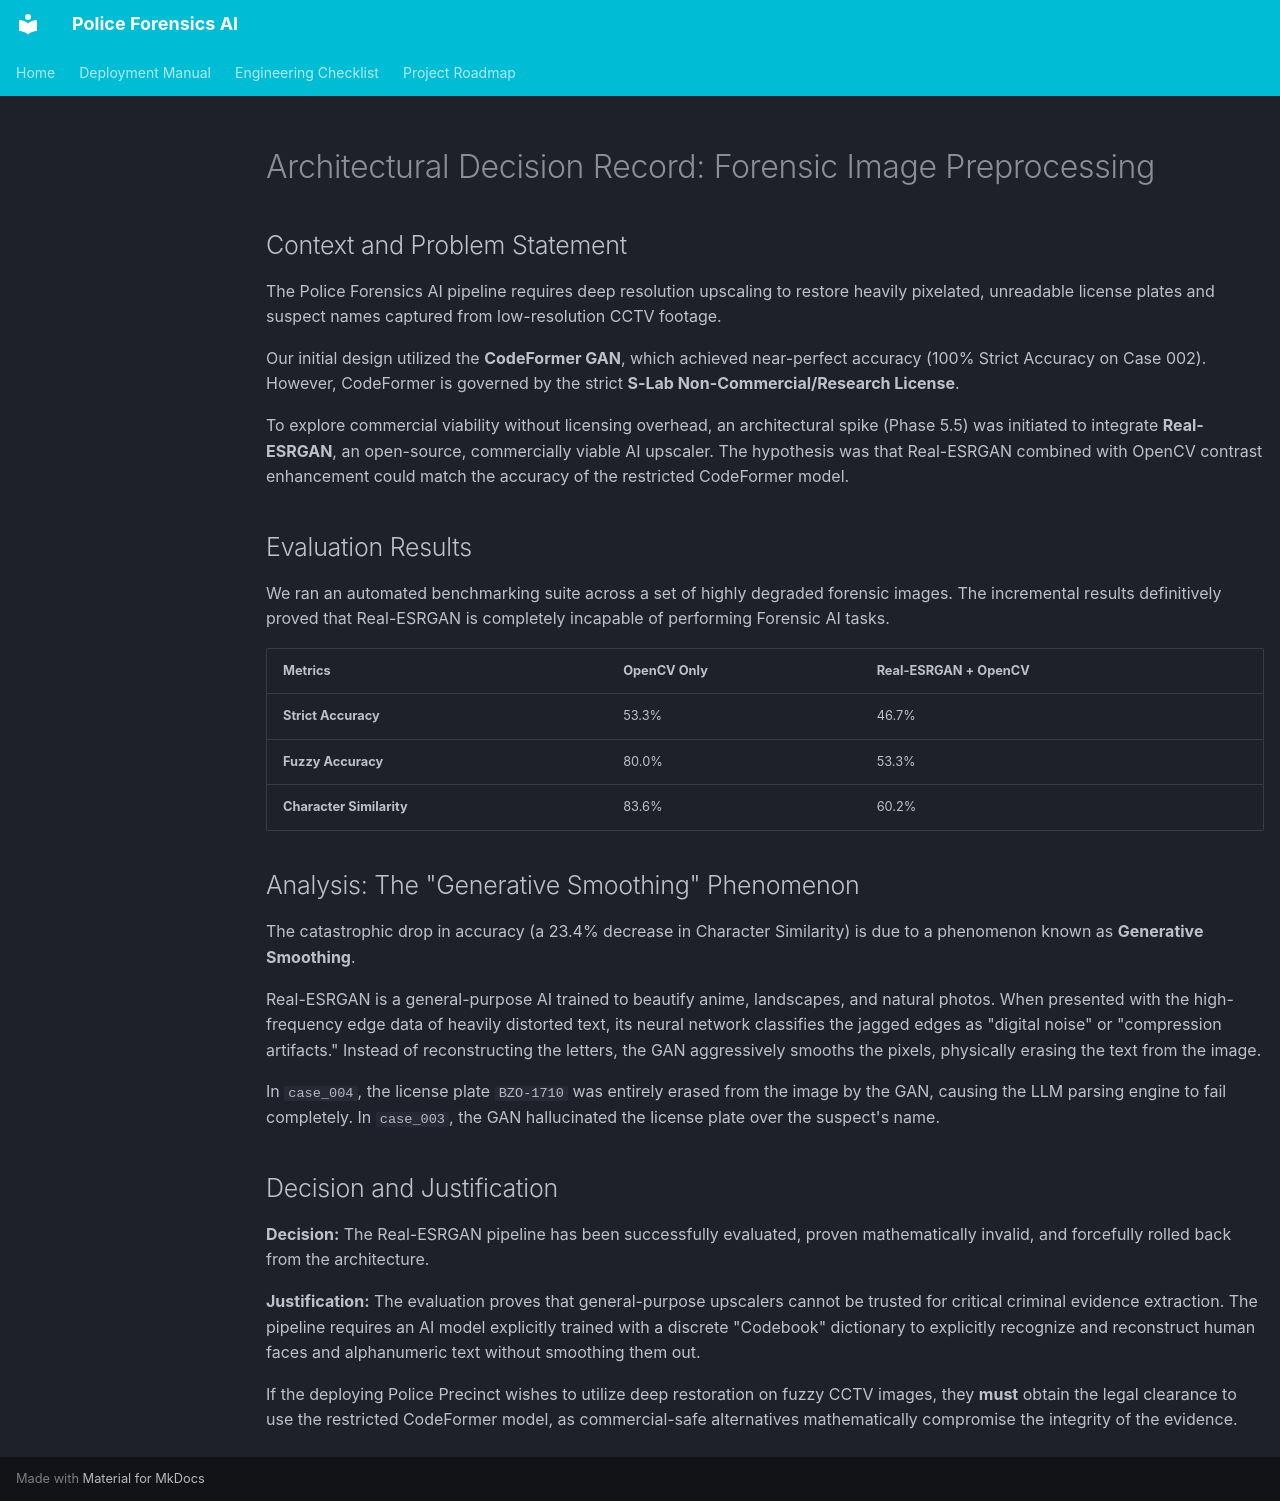

repository: GorangSinghal/PoliceForensicsAI · page: real_esrgan_failure_analysis/index.html · generator: mkdocs

# Architectural Decision Record: Forensic Image Preprocessing

## Context and Problem Statement
The Police Forensics AI pipeline requires deep resolution upscaling to restore heavily pixelated, unreadable license plates and suspect names captured from low-resolution CCTV footage. 

Our initial design utilized the **CodeFormer GAN**, which achieved near-perfect accuracy (100% Strict Accuracy on Case 002). However, CodeFormer is governed by the strict **S-Lab Non-Commercial/Research License**. 

To explore commercial viability without licensing overhead, an architectural spike (Phase 5.5) was initiated to integrate **Real-ESRGAN**, an open-source, commercially viable AI upscaler. The hypothesis was that Real-ESRGAN combined with OpenCV contrast enhancement could match the accuracy of the restricted CodeFormer model.

## Evaluation Results

We ran an automated benchmarking suite across a set of highly degraded forensic images. The incremental results definitively proved that Real-ESRGAN is completely incapable of performing Forensic AI tasks.

| Metrics | OpenCV Only | Real-ESRGAN + OpenCV |
|---------|-------------|----------------------|
| **Strict Accuracy** | 53.3% | 46.7% |
| **Fuzzy Accuracy** | 80.0% | 53.3% |
| **Character Similarity** | 83.6% | 60.2% |

## Analysis: The "Generative Smoothing" Phenomenon

The catastrophic drop in accuracy (a 23.4% decrease in Character Similarity) is due to a phenomenon known as **Generative Smoothing**. 

Real-ESRGAN is a general-purpose AI trained to beautify anime, landscapes, and natural photos. When presented with the high-frequency edge data of heavily distorted text, its neural network classifies the jagged edges as "digital noise" or "compression artifacts." Instead of reconstructing the letters, the GAN aggressively smooths the pixels, physically erasing the text from the image. 

In `case_004`, the license plate `BZO-1710` was entirely erased from the image by the GAN, causing the LLM parsing engine to fail completely. In `case_003`, the GAN hallucinated the license plate over the suspect's name.

## Decision and Justification

**Decision:** The Real-ESRGAN pipeline has been successfully evaluated, proven mathematically invalid, and forcefully rolled back from the architecture.

**Justification:** The evaluation proves that general-purpose upscalers cannot be trusted for critical criminal evidence extraction. The pipeline requires an AI model explicitly trained with a discrete "Codebook" dictionary to explicitly recognize and reconstruct human faces and alphanumeric text without smoothing them out.

If the deploying Police Precinct wishes to utilize deep restoration on fuzzy CCTV images, they **must** obtain the legal clearance to use the restricted CodeFormer model, as commercial-safe alternatives mathematically compromise the integrity of the evidence.
